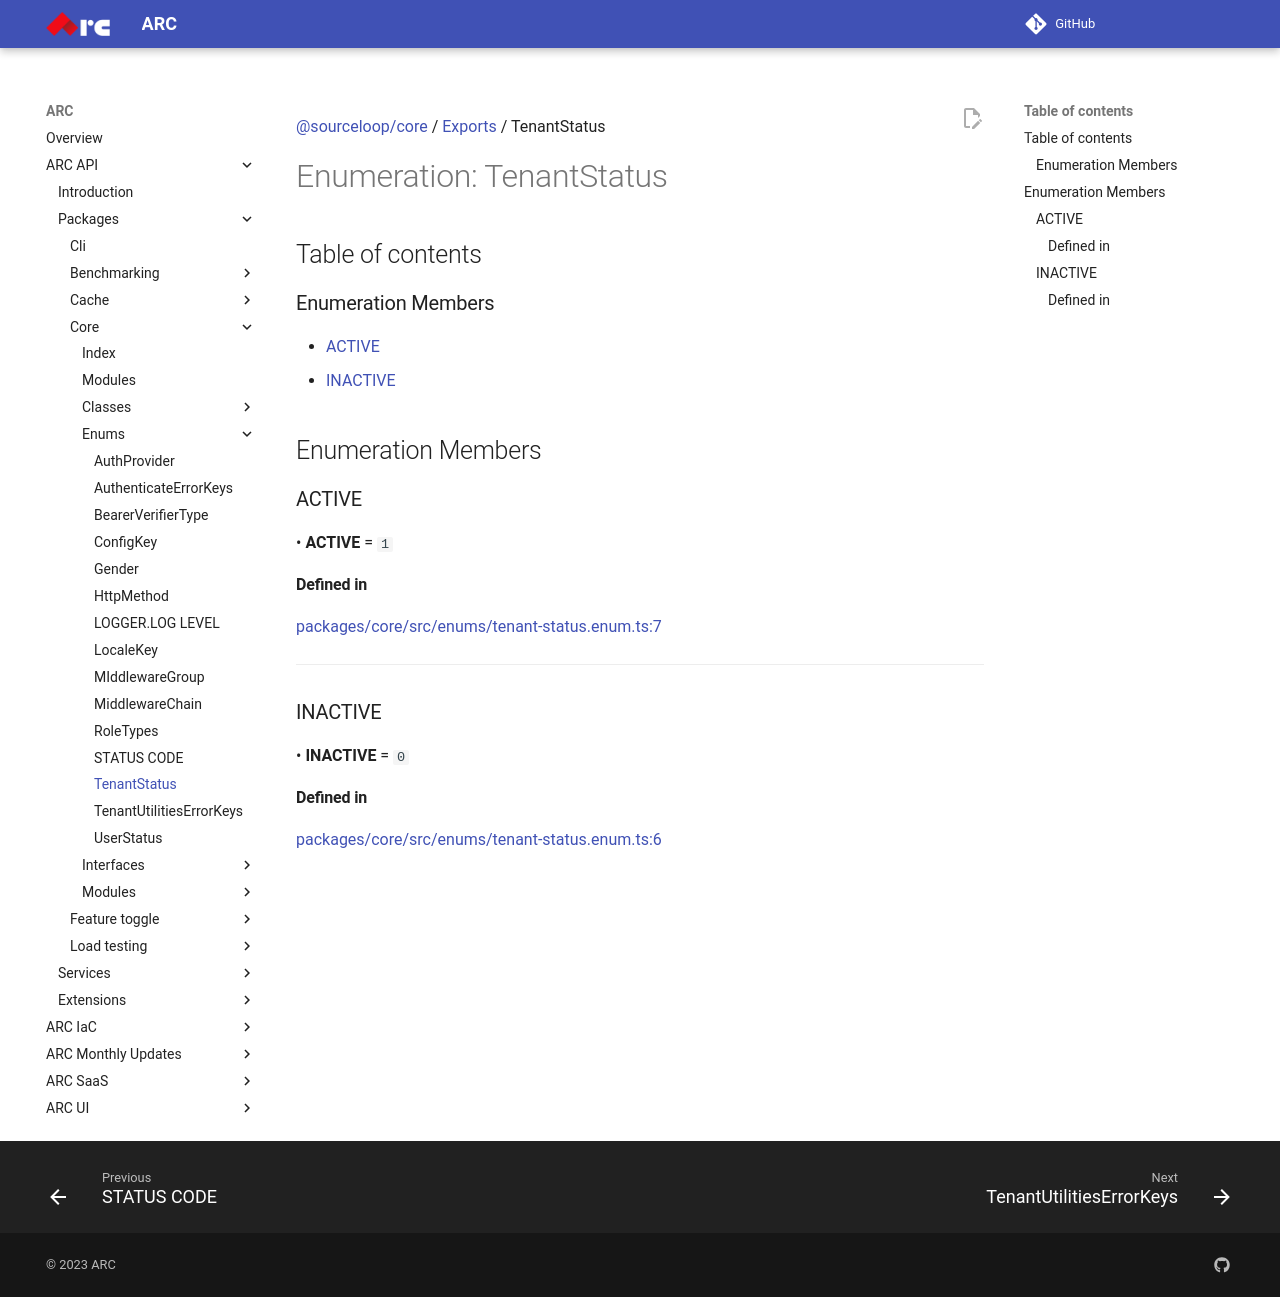

repository: sourcefuse/arc-docs · page: arc-api-docs/packages/core/enums/TenantStatus/index.html · generator: mkdocs

[@sourceloop/core](../README.md) / [Exports](../modules.md) / TenantStatus

# Enumeration: TenantStatus

## Table of contents

### Enumeration Members

- [ACTIVE](TenantStatus.md#active)
- [INACTIVE](TenantStatus.md#inactive)

## Enumeration Members

### ACTIVE

• **ACTIVE** = ``1``

#### Defined in

[packages/core/src/enums/tenant-status.enum.ts:7](https://github.com/sourcefuse/loopback4-microservice-catalog/blob/eb9d4d57/packages/core/src/enums/tenant-status.enum.ts#L7)

___

### INACTIVE

• **INACTIVE** = ``0``

#### Defined in

[packages/core/src/enums/tenant-status.enum.ts:6](https://github.com/sourcefuse/loopback4-microservice-catalog/blob/eb9d4d57/packages/core/src/enums/tenant-status.enum.ts#L6)
